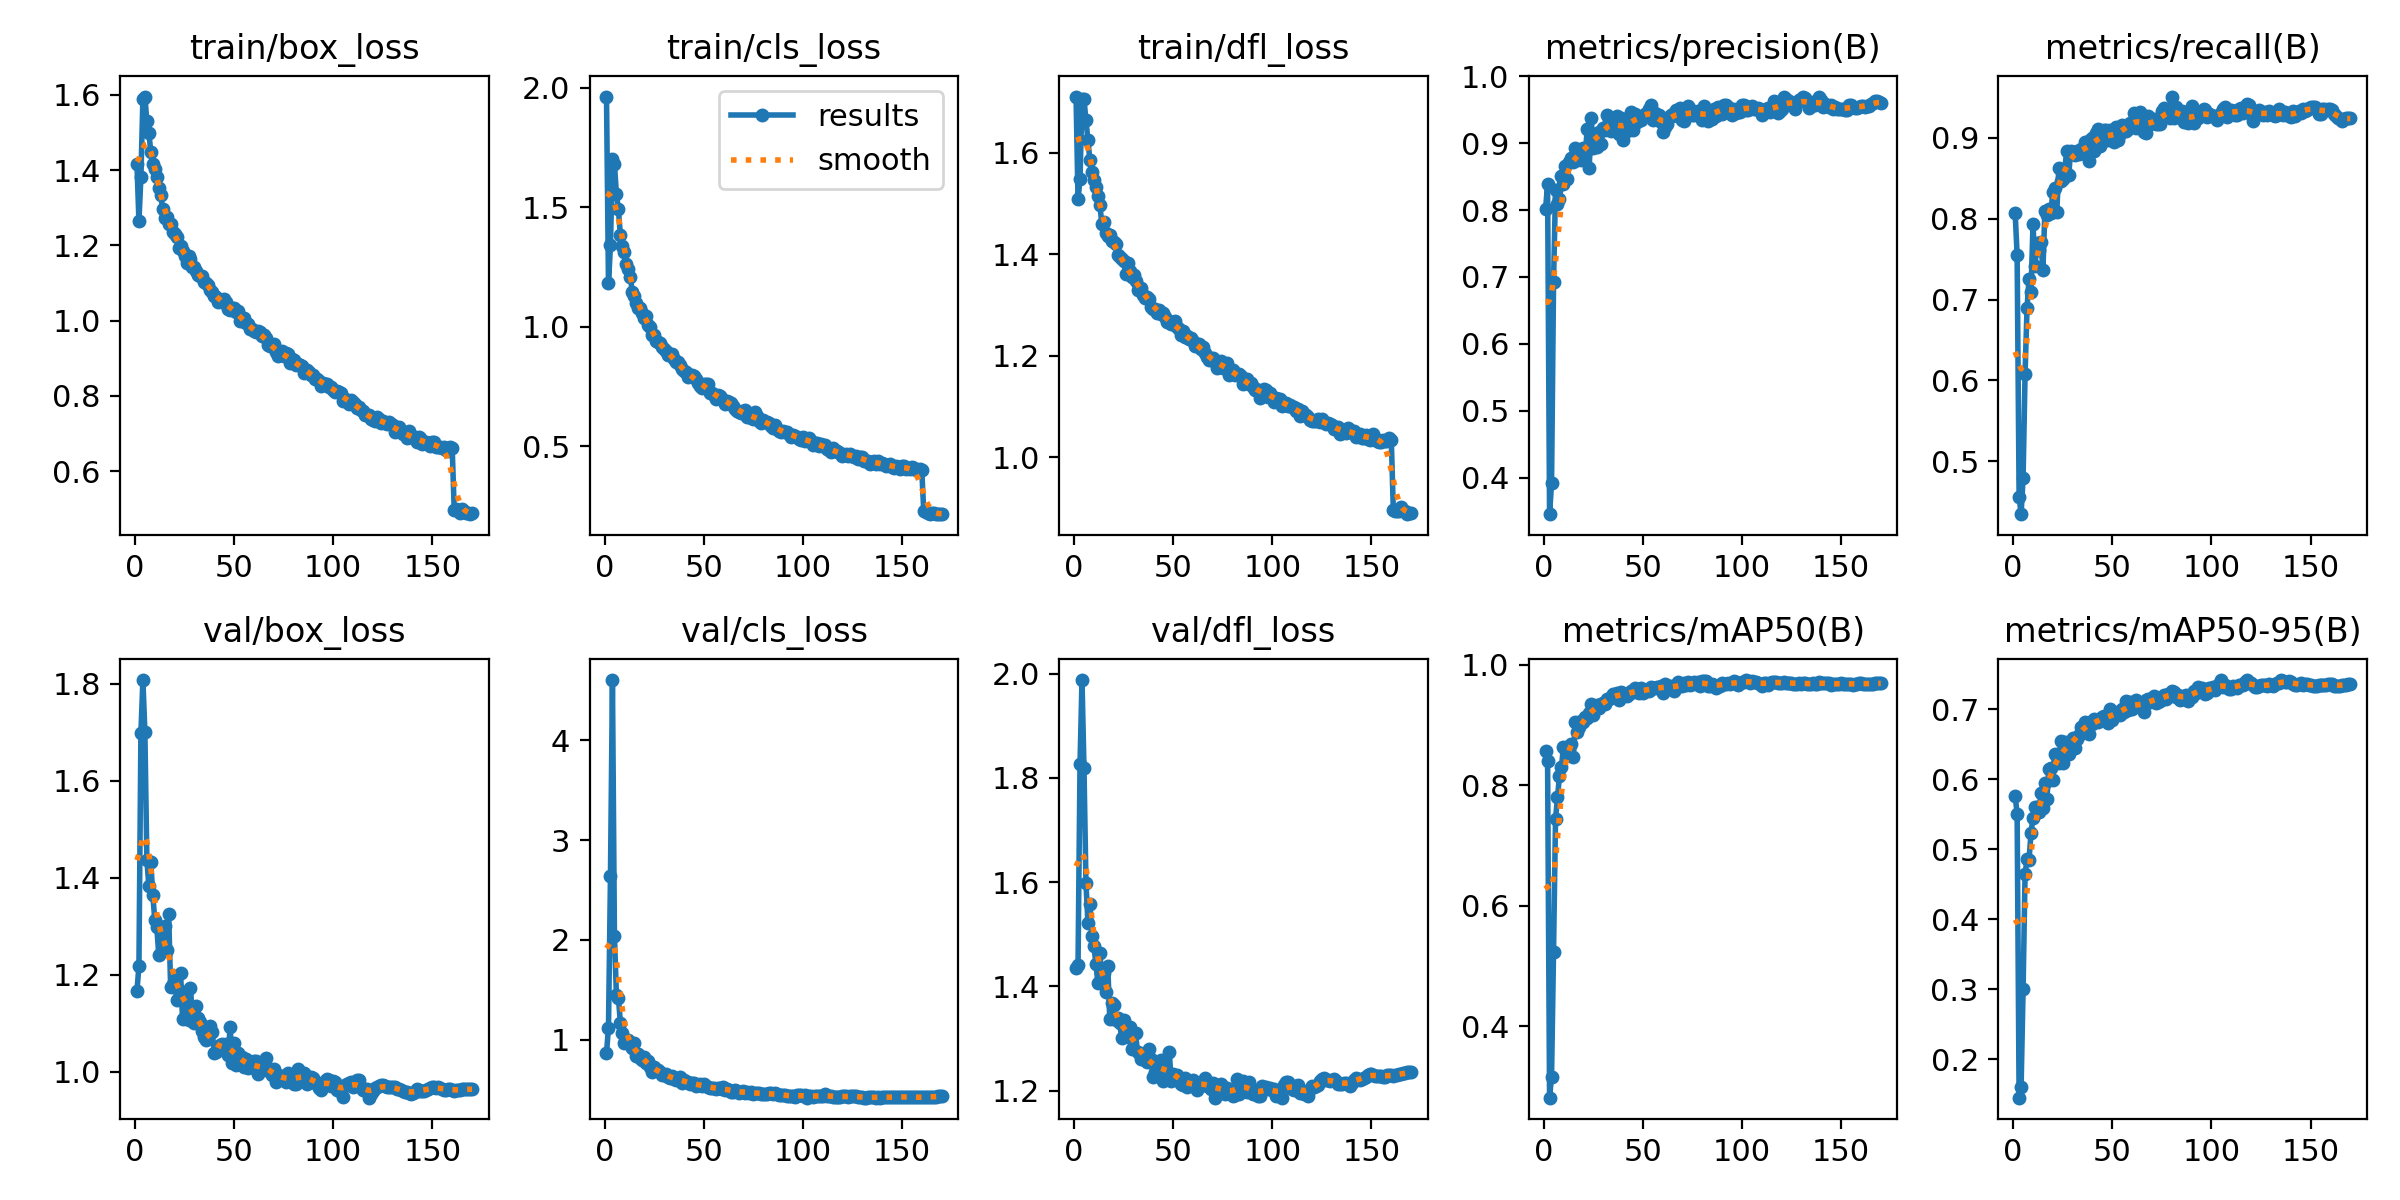

The data file committed next to this chart (first rows):
epoch, time, train/box_loss, train/cls_loss, train/dfl_loss, metrics/precision(B), metrics/recall(B), metrics/mAP50(B), metrics/mAP50-95(B), val/box_loss, val/cls_loss, val/dfl_loss, lr/pg0, lr/pg1, lr/pg2
1, 77.66, 1.417, 1.964, 1.71, 0.8022, 0.8072, 0.8571, 0.5764, 1.167, 0.8676, 1.435, 0.0702, 0.003311, 0.003311
2, 152.3, 1.265, 1.182, 1.508, 0.8387, 0.7553, 0.8393, 0.5512, 1.218, 1.117, 1.441, 0.0402, 0.006643, 0.006643
3, 225.6, 1.383, 1.342, 1.548, 0.3453, 0.4563, 0.2812, 0.145, 1.699, 2.638, 1.826, 0.0102, 0.009974, 0.009974
4, 298.8, 1.59, 1.702, 1.705, 0.3915, 0.4345, 0.3162, 0.1604, 1.807, 4.605, 1.988, 0.009992, 0.009992, 0.009992
5, 373.2, 1.596, 1.682, 1.706, 0.6917, 0.4794, 0.5239, 0.3002, 1.701, 2.041, 1.819, 0.009986, 0.009986, 0.009986
6, 449.5, 1.53, 1.556, 1.664, 0.8302, 0.608, 0.7436, 0.4649, 1.437, 1.445, 1.598, 0.009979, 0.009979, 0.009979
7, 524.8, 1.5, 1.492, 1.624, 0.8086, 0.6895, 0.7801, 0.486, 1.383, 1.422, 1.521, 0.00997, 0.00997, 0.00997
8, 599.9, 1.448, 1.383, 1.584, 0.8163, 0.7255, 0.8154, 0.4847, 1.431, 1.168, 1.559, 0.009959, 0.009959, 0.009959
9, 675.2, 1.417, 1.338, 1.561, 0.8505, 0.7095, 0.8309, 0.5236, 1.364, 1.066, 1.496, 0.009946, 0.009946, 0.009946
10, 750.3, 1.403, 1.313, 1.546, 0.8389, 0.7931, 0.8627, 0.545, 1.312, 0.9654, 1.477, 0.009932, 0.009932, 0.009932
11, 827.7, 1.383, 1.264, 1.533, 0.866, 0.7417, 0.8594, 0.5603, 1.299, 0.987, 1.443, 0.009916, 0.009916, 0.009916
12, 903.8, 1.352, 1.241, 1.515, 0.846, 0.7696, 0.8503, 0.5599, 1.242, 0.9996, 1.407, 0.009898, 0.009898, 0.009898
13, 979.6, 1.333, 1.209, 1.497, 0.8715, 0.7609, 0.8648, 0.5532, 1.292, 0.9557, 1.464, 0.009879, 0.009879, 0.009879
14, 1055, 1.297, 1.148, 1.46, 0.8785, 0.7712, 0.8684, 0.58, 1.256, 0.92, 1.418, 0.009858, 0.009858, 0.009858
15, 1132, 1.272, 1.127, 1.462, 0.8717, 0.7365, 0.8472, 0.5593, 1.301, 0.9642, 1.425, 0.009835, 0.009835, 0.009835
16, 1206, 1.275, 1.098, 1.441, 0.8923, 0.8095, 0.9045, 0.5948, 1.251, 0.8375, 1.389, 0.009811, 0.009811, 0.009811
17, 1282, 1.257, 1.078, 1.436, 0.8752, 0.8046, 0.8886, 0.5724, 1.324, 0.8578, 1.44, 0.009785, 0.009785, 0.009785
18, 1358, 1.258, 1.08, 1.437, 0.885, 0.8123, 0.8959, 0.6144, 1.174, 0.819, 1.337, 0.009758, 0.009758, 0.009758
19, 1433, 1.236, 1.059, 1.426, 0.8742, 0.8072, 0.9059, 0.6158, 1.18, 0.7985, 1.368, 0.009729, 0.009729, 0.009729
20, 1509, 1.229, 1.037, 1.423, 0.8931, 0.8329, 0.9048, 0.5988, 1.197, 0.824, 1.365, 0.009698, 0.009698, 0.009698
21, 1587, 1.223, 1.046, 1.42, 0.8837, 0.838, 0.9123, 0.6358, 1.148, 0.7628, 1.336, 0.009666, 0.009666, 0.009666
22, 1666, 1.192, 1.008, 1.399, 0.9212, 0.8085, 0.9115, 0.6316, 1.169, 0.7856, 1.339, 0.009632, 0.009632, 0.009632
23, 1740, 1.199, 0.9991, 1.393, 0.8636, 0.8629, 0.9196, 0.6239, 1.203, 0.7268, 1.33, 0.009597, 0.009597, 0.009597
24, 1817, 1.185, 0.9666, 1.391, 0.9371, 0.847, 0.9352, 0.6549, 1.108, 0.6774, 1.3, 0.00956, 0.00956, 0.00956
25, 1893, 1.171, 0.964, 1.386, 0.8922, 0.8496, 0.9165, 0.6236, 1.159, 0.7214, 1.336, 0.009521, 0.009521, 0.009521
26, 1968, 1.154, 0.9415, 1.361, 0.914, 0.8601, 0.9276, 0.6536, 1.135, 0.6944, 1.313, 0.009481, 0.009481, 0.009481
27, 2043, 1.172, 0.9379, 1.382, 0.8946, 0.8841, 0.9336, 0.6523, 1.107, 0.6935, 1.303, 0.00944, 0.00944, 0.00944
28, 2118, 1.165, 0.9341, 1.367, 0.9171, 0.8536, 0.9288, 0.6359, 1.174, 0.6761, 1.323, 0.009397, 0.009397, 0.009397
29, 2195, 1.142, 0.9166, 1.355, 0.8993, 0.8838, 0.9354, 0.6556, 1.108, 0.6458, 1.28, 0.009352, 0.009352, 0.009352
30, 2269, 1.142, 0.9086, 1.358, 0.9221, 0.8829, 0.937, 0.6585, 1.101, 0.6437, 1.311, 0.009306, 0.009306, 0.009306
31, 2345, 1.132, 0.8989, 1.346, 0.9203, 0.8792, 0.9355, 0.6453, 1.136, 0.6555, 1.31, 0.009259, 0.009259, 0.009259
32, 2420, 1.12, 0.8827, 1.329, 0.9416, 0.8843, 0.9433, 0.6574, 1.111, 0.6272, 1.274, 0.00921, 0.00921, 0.00921
33, 2496, 1.119, 0.8823, 1.333, 0.9346, 0.8805, 0.9435, 0.6637, 1.102, 0.6113, 1.272, 0.009159, 0.009159, 0.009159
34, 2572, 1.118, 0.8856, 1.333, 0.9187, 0.8866, 0.9455, 0.6747, 1.083, 0.6342, 1.261, 0.009108, 0.009108, 0.009108
35, 2646, 1.101, 0.8656, 1.32, 0.9316, 0.8818, 0.951, 0.6746, 1.072, 0.6077, 1.27, 0.009055, 0.009055, 0.009055
36, 2722, 1.1, 0.8542, 1.314, 0.928, 0.8952, 0.9494, 0.6827, 1.066, 0.5956, 1.258, 0.009, 0.009, 0.009
37, 2799, 1.094, 0.8515, 1.315, 0.9411, 0.8882, 0.9537, 0.6789, 1.076, 0.6002, 1.256, 0.008944, 0.008944, 0.008944
38, 2874, 1.082, 0.8407, 1.312, 0.9137, 0.8712, 0.9411, 0.6652, 1.094, 0.6242, 1.28, 0.008887, 0.008887, 0.008887
39, 2951, 1.075, 0.8233, 1.296, 0.9375, 0.8972, 0.9545, 0.6815, 1.082, 0.5665, 1.26, 0.008829, 0.008829, 0.008829
40, 3026, 1.065, 0.8165, 1.291, 0.9044, 0.8998, 0.9477, 0.6794, 1.039, 0.5935, 1.227, 0.008769, 0.008769, 0.008769
41, 3101, 1.063, 0.8127, 1.291, 0.9272, 0.8836, 0.9511, 0.6857, 1.042, 0.5757, 1.236, 0.008708, 0.008708, 0.008708
42, 3177, 1.049, 0.7918, 1.283, 0.9187, 0.9062, 0.9485, 0.6831, 1.046, 0.5699, 1.252, 0.008646, 0.008646, 0.008646
43, 3253, 1.054, 0.7992, 1.289, 0.9341, 0.9111, 0.951, 0.6823, 1.055, 0.5571, 1.242, 0.008582, 0.008582, 0.008582
44, 3328, 1.048, 0.8002, 1.283, 0.9467, 0.8902, 0.957, 0.6842, 1.057, 0.5602, 1.259, 0.008518, 0.008518, 0.008518
45, 3403, 1.056, 0.7958, 1.283, 0.9198, 0.8946, 0.9538, 0.6887, 1.045, 0.5654, 1.219, 0.008452, 0.008452, 0.008452
46, 3479, 1.049, 0.7804, 1.275, 0.944, 0.91, 0.9604, 0.6904, 1.057, 0.5355, 1.242, 0.008385, 0.008385, 0.008385
47, 3555, 1.03, 0.7656, 1.267, 0.9315, 0.9092, 0.9546, 0.6901, 1.036, 0.5455, 1.23, 0.008317, 0.008317, 0.008317
48, 3632, 1.028, 0.7534, 1.267, 0.9385, 0.8972, 0.9528, 0.6803, 1.093, 0.5565, 1.275, 0.008247, 0.008247, 0.008247
49, 3708, 1.034, 0.7455, 1.262, 0.9351, 0.91, 0.9611, 0.7001, 1.018, 0.5343, 1.218, 0.008177, 0.008177, 0.008177
50, 3784, 1.032, 0.7623, 1.262, 0.9406, 0.8997, 0.9526, 0.6843, 1.06, 0.5504, 1.232, 0.008106, 0.008106, 0.008106
51, 3859, 1.024, 0.7592, 1.269, 0.9444, 0.8947, 0.9571, 0.6943, 1.013, 0.5387, 1.227, 0.008033, 0.008033, 0.008033
52, 3946, 1.025, 0.7601, 1.256, 0.9442, 0.913, 0.9581, 0.695, 1.039, 0.5201, 1.229, 0.00796, 0.00796, 0.00796
53, 4047, 0.9983, 0.7216, 1.252, 0.9516, 0.8972, 0.9564, 0.6969, 1.02, 0.5111, 1.225, 0.007885, 0.007885, 0.007885
54, 4123, 0.9987, 0.7214, 1.241, 0.9566, 0.9054, 0.9631, 0.6922, 1.031, 0.514, 1.213, 0.00781, 0.00781, 0.00781
55, 4198, 1.008, 0.7144, 1.248, 0.9344, 0.9155, 0.9611, 0.7, 1.01, 0.516, 1.211, 0.007733, 0.007733, 0.007733
56, 4274, 0.9934, 0.6997, 1.236, 0.9447, 0.9139, 0.9604, 0.6964, 1.026, 0.5086, 1.224, 0.007656, 0.007656, 0.007656
57, 4350, 0.9905, 0.7161, 1.239, 0.9411, 0.9087, 0.9624, 0.7123, 1.009, 0.5149, 1.206, 0.007578, 0.007578, 0.007578
58, 4425, 0.977, 0.7085, 1.232, 0.9415, 0.9113, 0.9609, 0.6991, 1.017, 0.511, 1.217, 0.007499, 0.007499, 0.007499
59, 4501, 0.9787, 0.6998, 1.234, 0.9322, 0.919, 0.9639, 0.7101, 1.01, 0.5041, 1.211, 0.007419, 0.007419, 0.007419
60, 4576, 0.9711, 0.6949, 1.228, 0.9163, 0.9164, 0.9534, 0.701, 1.022, 0.5216, 1.22, 0.007338, 0.007338, 0.007338
... 110 more rows
